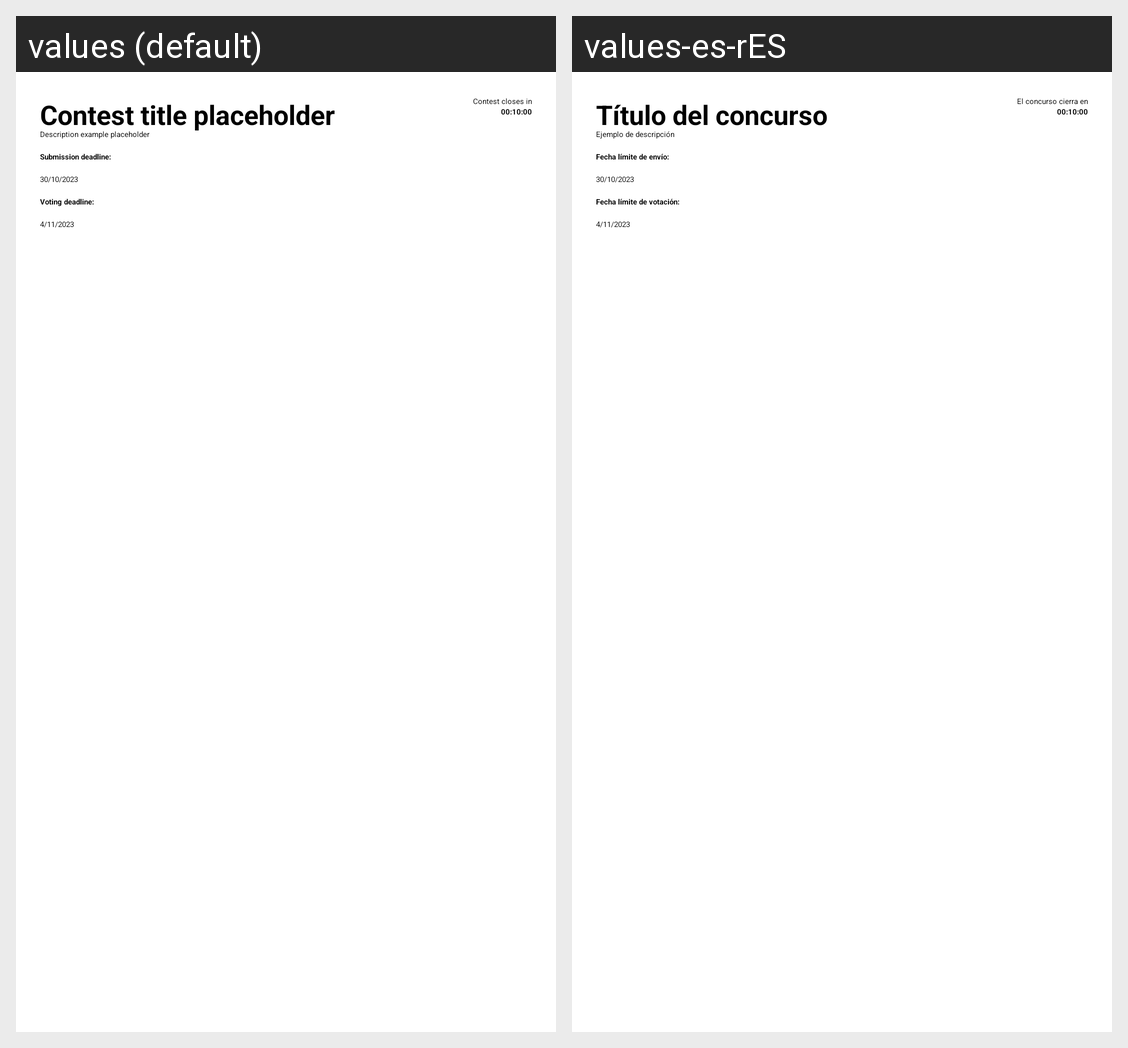

Locale-by-locale string values for the Android screen shown in this grid:
Android screen res/layout/fragment_home.xml rendered under 2 locales, left to right: values (default), values-es-rES. Device: Nexus 5 (rendered at 1080×1920; each locale shown at half size, 540×960, under a caption strip naming it); theme Theme.MyApplication.
Strings drawn on this screen, with the default value and each locale's value (text and hints the layout hard-codes, and strings that could not be matched under every locale, appear in the picture but are not listed):

contest_title
  values: Contest title placeholder
  values-es-rES: Título del concurso

contest_closes_in
  values: Contest closes in
  values-es-rES: El concurso cierra en

contest_description
  values: Description example placeholder
  values-es-rES: Ejemplo de descripción

submission_deadline_title
  values: Submission deadline:
  values-es-rES: Fecha límite de envío:

submission_deadline
  values: 30/10/2023
  values-es-rES: 30/10/2023

voting_deadline_title
  values: Voting deadline:
  values-es-rES: Fecha límite de votación:

voting_deadline
  values: 4/11/2023
  values-es-rES: 4/11/2023
